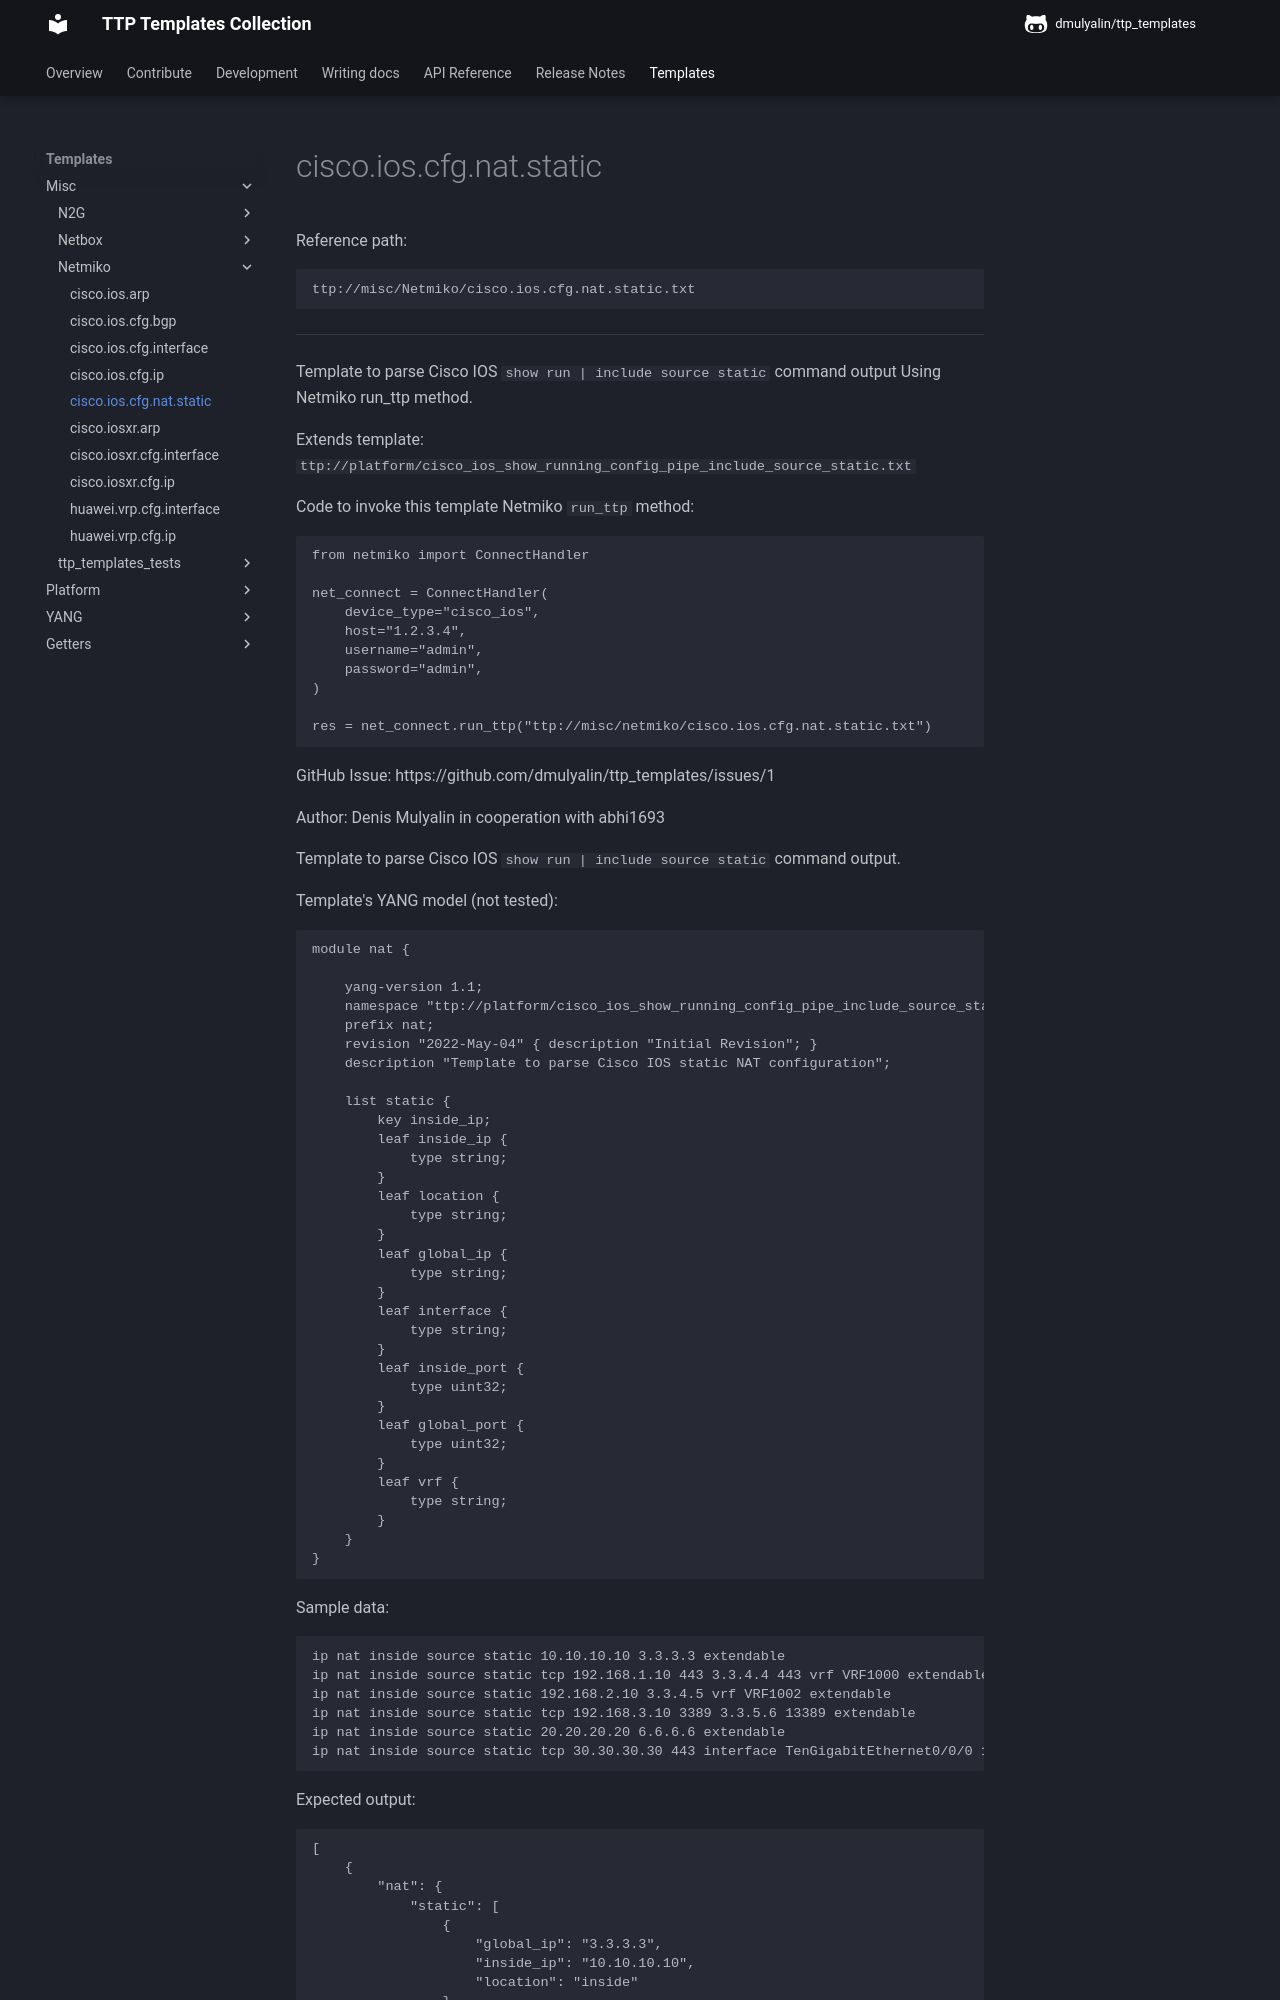

repository: dmulyalin/ttp_templates · page: ttp_templates/misc.Netmiko.cisco.ios.cfg.nat.static/index.html · generator: mkdocs

Reference path:
```
ttp://misc/Netmiko/cisco.ios.cfg.nat.static.txt
```

---



Template to parse Cisco IOS `show run | include source static` command output
Using Netmiko run_ttp method.

Extends template: `ttp://platform/cisco_ios_show_running_config_pipe_include_source_static.txt`

Code to invoke this template Netmiko `run_ttp` method:

```
from netmiko import ConnectHandler

net_connect = ConnectHandler(
    device_type="cisco_ios",
    host="1.2.3.4",
    username="admin",
    password="admin",
)

res = net_connect.run_ttp("ttp://misc/netmiko/cisco.ios.cfg.nat.static.txt")
```


GitHub Issue: https://github.com/dmulyalin/ttp_templates/issues/1

Author: Denis Mulyalin in cooperation with abhi1693

Template to parse Cisco IOS `show run | include source static` command output.

Template's YANG model (not tested):

```
module nat {

    yang-version 1.1;
    namespace "ttp://platform/cisco_ios_show_running_config_pipe_include_source_static.txt";
    prefix nat;
    revision "2022-May-04" { description "Initial Revision"; }
    description "Template to parse Cisco IOS static NAT configuration";
    
    list static {
        key inside_ip;
        leaf inside_ip {
            type string;
        }
        leaf location { 
            type string;
        }
        leaf global_ip {
            type string;
        }
        leaf interface {
            type string;
        }
        leaf inside_port {
            type uint32;
        }
        leaf global_port {
            type uint32;
        }
        leaf vrf {
            type string;
        }
    }
}
```

Sample data:

```
ip nat inside source static 10.10.10.10 3.3.3.3 extendable
ip nat inside source static tcp 192.168.1.10 443 3.3.4.4 443 vrf VRF1000 extendable
ip nat inside source static 192.168.2.10 3.3.4.5 vrf VRF1002 extendable
ip nat inside source static tcp 192.168.3.10 3389 3.3.5.6 13389 extendable
ip nat inside source static 20.20.20.20 6.6.6.6 extendable
ip nat inside source static tcp 30.30.30.30 443 interface TenGigabitEthernet0/0/0 1443
```

Expected output:
